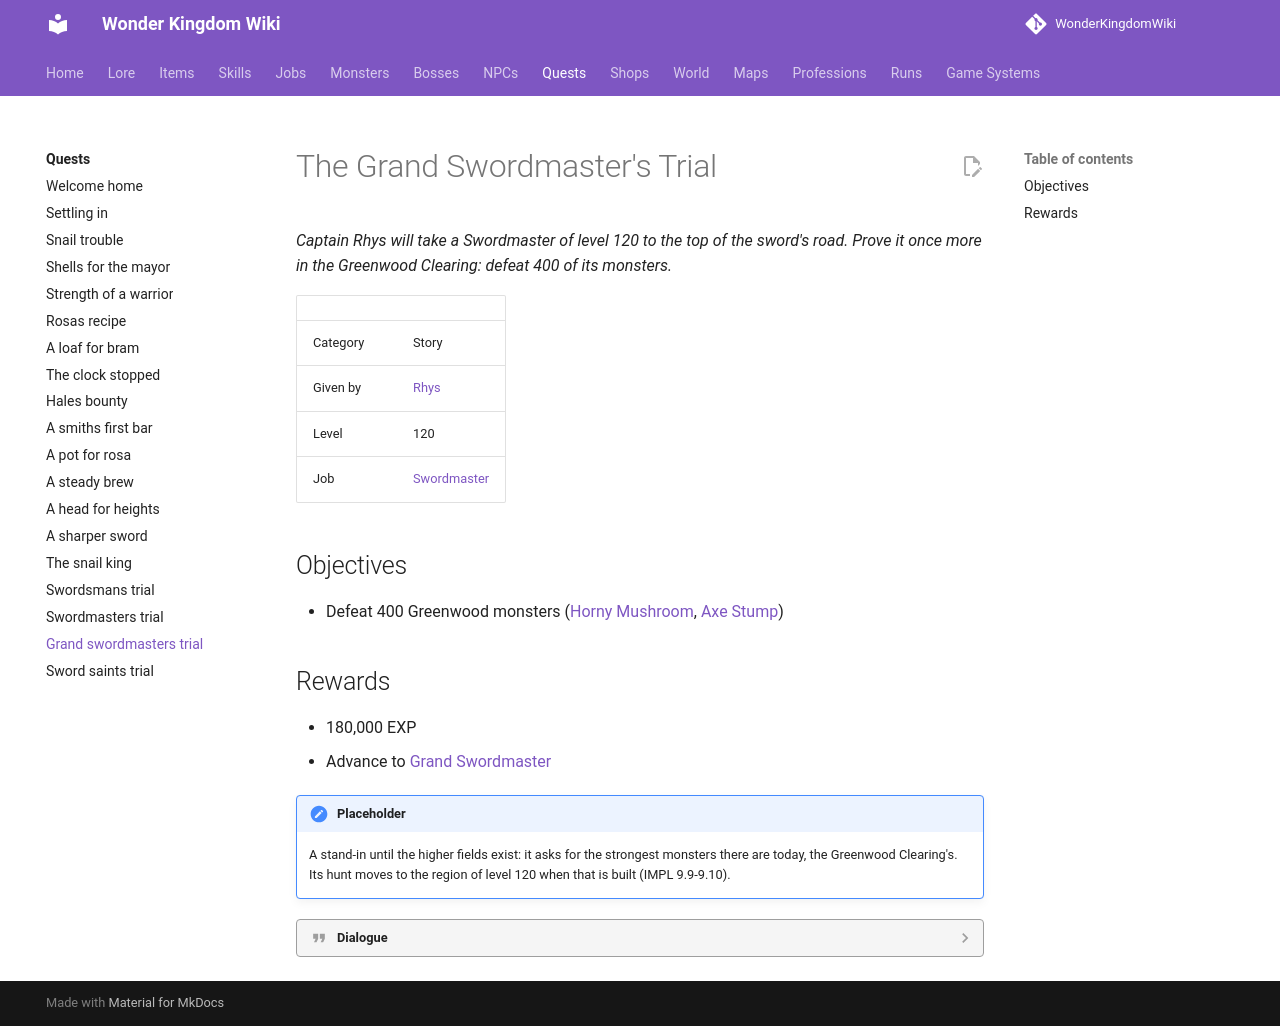

repository: alonohana627/WonderKingdomWiki · page: pr-preview/pr-4/quests/grand_swordmasters_trial/index.html · generator: mkdocs

<!-- Generated by tools/generate.py from GameLib. Do not edit: changes are overwritten. -->

# The Grand Swordmaster's Trial

*Captain Rhys will take a Swordmaster of level 120 to the top of the sword's road. Prove it once more in the Greenwood Clearing: defeat 400 of its monsters.*

|  |  |
|---|---|
| Town | [Selsior](../towns/selsior_quests.md) |
| Category | Story |
| Given by | [Rhys](../npcs/rhys.md) |
| Level | 120 |
| Job | [Swordmaster](../jobs/swordmaster.md) |

## Objectives

- Defeat 400 Greenwood monsters ([Horny Mushroom](../monsters/horny_mushroom.md), [Axe Stump](../monsters/axe_stump.md))

## Rewards

- 180,000 EXP
- Advance to [Grand Swordmaster](../jobs/grand_swordmaster.md)

!!! note "Placeholder"
    A stand-in until the higher fields exist: it asks for the strongest monsters there are today, the Greenwood Clearing's. Its hunt moves to the region of level 120 when that is built (WORLD M5).

??? quote "Dialogue"

    - *Player*. Level one hundred and twenty. I have trained a great many Swordmasters in this yard, and few come back to ask for more.
    - The Grand Swordmaster is not a stronger Swordmaster. He is one who no longer waits for the enemy's blow to begin his own, and who can turn it aside while doing so.
    - One last trial, in the place where you began it: defeat **400** of the **Greenwood Clearing**'s [Horny Mushroom](../monsters/horny_mushroom.md)s and [Axe Stump](../monsters/axe_stump.md)s without once letting your rhythm break.
    - Then go. Four hundred is a lot of cuts, so make each one lead into the next.
    - The last step is the longest. Come back when you are ready for it.
    - Four hundred of the Greenwood's monsters, *Player*, on the royal road outside the city. Do not let the rhythm break.
    - Four hundred. I watched your cuts from the first to the last, and I could not find the seam between them.
    - Kneel, *Player*. By the authority of the Royal Guard, I name you a **Grand Swordmaster**.
    - Blade Tempest, Perfect Counter and Crescent Divide are yours now. Chain them into the Swordmaster's cuts, or fight each by itself: the sword has no wrong way. Use them well.
